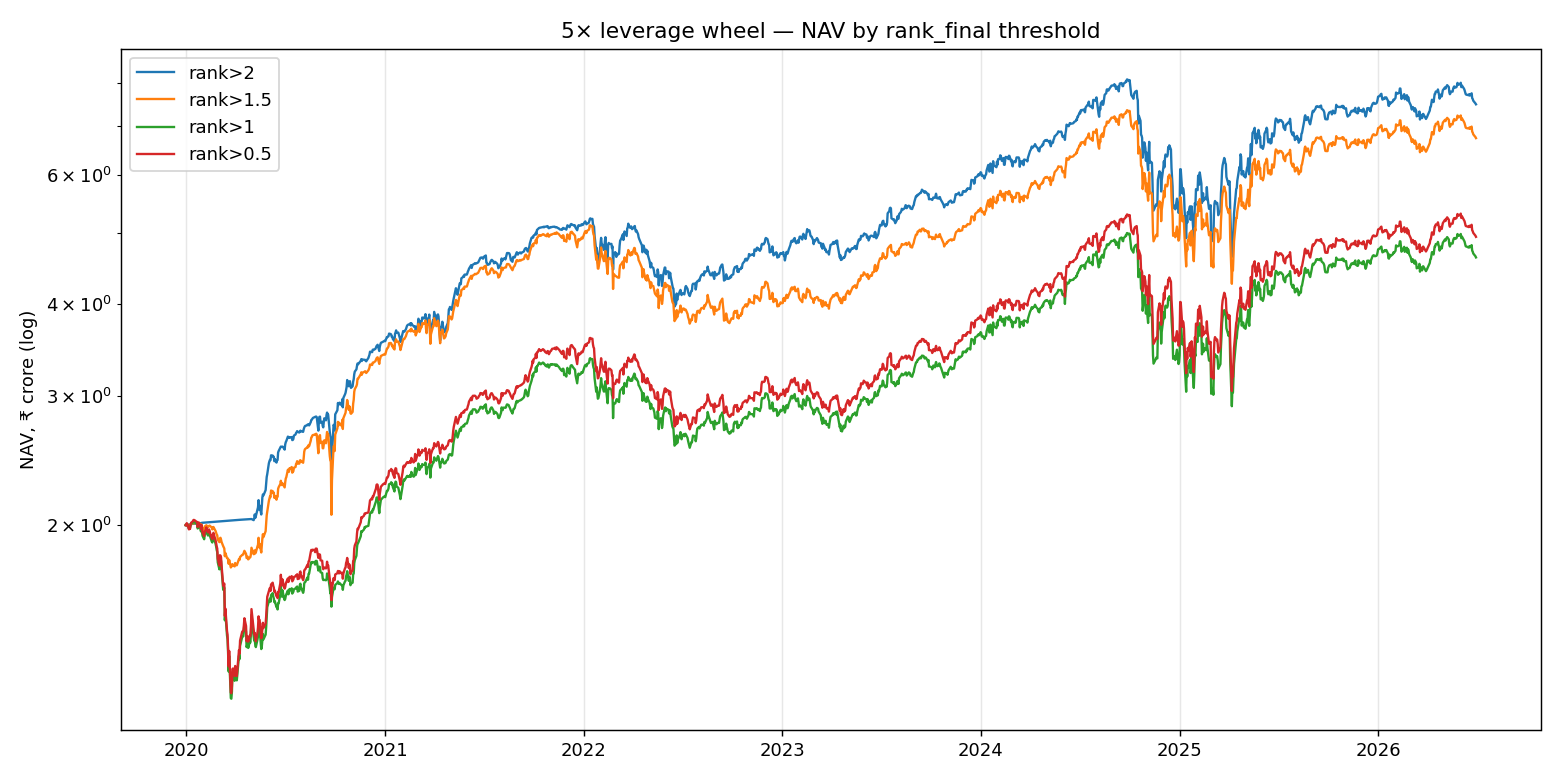

The file beside this chart, header and first rows:
date, rank>2, rank>1.5, rank>1, rank>0.5
2019-12-31, 20000000, 20000000, 20000000, 20000000
2020-01-01, 20000995, 19994385, 19984641, 19979038
2020-01-02, 20031085, 20069650, 20070061, 20124131
2020-01-03, 20032300, 20049400, 20034918, 20075024
2020-01-06, 20023872, 19936278, 19781898, 19733922
2020-01-07, 20036639, 19989550, 19886402, 19832011
2020-01-08, 20038381, 19976467, 19842776, 19762044
2020-01-09, 20058499, 20049650, 19975519, 20022186
2020-01-10, 20067067, 20073233, 20085693, 20151828
2020-01-13, 20080696, 20092869, 20155847, 20236164
2020-01-14, 20089791, 20120998, 20207094, 20313061
2020-01-15, 20092586, 20137519, 20203086, 20332948
2020-01-16, 20097481, 20124169, 20184616, 20317678
2020-01-17, 20102377, 20133810, 20166061, 20297522
2020-01-20, 20111815, 20128204, 20082275, 20211687
2020-01-21, 20108312, 20119726, 20086805, 20202172
2020-01-22, 20113734, 20087474, 19792072, 19884983
2020-01-23, 20123357, 20130412, 19890047, 20018960
2020-01-24, 20127731, 20159031, 20010840, 20161550
2020-01-27, 20128252, 20038238, 19790175, 19949402
2020-01-28, 20110577, 19964808, 19616552, 19746454
2020-01-29, 20139102, 20044199, 19828042, 20011503
2020-01-30, 20147678, 19957248, 19604924, 19795246
2020-01-31, 20150479, 19816516, 19341321, 19531670
2020-02-03, 20158883, 19649774, 19132877, 19323306
2020-02-04, 20161693, 19820181, 19401762, 19591436
2020-02-05, 20164503, 19946106, 19459957, 19650140
2020-02-06, 20167314, 19918351, 19522670, 19707721
2020-02-07, 20170125, 19994926, 19666470, 19856829
2020-02-10, 20178559, 19875373, 19357451, 19549095
2020-02-11, 20181372, 19935439, 19489947, 19684979
2020-02-12, 20184185, 19942276, 19533731, 19730891
2020-02-13, 20186998, 19970273, 19444197, 19642706
2020-02-14, 20189812, 19939920, 19295781, 19493478
2020-02-17, 20198254, 19852843, 18995701, 19197443
2020-02-18, 20201069, 19733062, 18939933, 19137263
2020-02-19, 20203885, 19833491, 19202476, 19402654
2020-02-20, 20206701, 19885160, 19326858, 19526885
2020-02-24, 20217967, 19629677, 18854389, 19053749
2020-02-25, 20220785, 19532078, 18703315, 18903723
2020-02-26, 20223604, 19426129, 18504816, 18706632
2020-02-27, 20226423, 19377500, 18385601, 18588706
2020-02-28, 20229242, 19105101, 17799418, 18002579
2020-03-02, 20237701, 18959297, 17409930, 17613257
2020-03-03, 20240464, 19197107, 17995427, 18198810
2020-03-04, 20243228, 19222308, 17974440, 18177875
2020-03-05, 20245992, 19115339, 17871720, 18075208
2020-03-06, 20248757, 18970670, 17418004, 17621544
2020-03-09, 20257051, 18723284, 16324713, 16528411
2020-03-11, 20262584, 18586788, 16445009, 16648813
2020-03-12, 20265350, 18142411, 14838123, 15041979
2020-03-13, 20268118, 18324954, 15187826, 15391735
2020-03-16, 20276420, 18035434, 14143503, 14347570
2020-03-17, 20279189, 18032189, 13973850, 14177969
2020-03-18, 20281958, 17970413, 13375398, 13579569
2020-03-19, 20284728, 17715868, 12635251, 12839475
2020-03-20, 20287497, 17932043, 13271326, 13475578
2020-03-23, 20295808, 17512819, 11617039, 11821375
2020-03-24, 20298580, 17549551, 11600975, 11805339
2020-03-25, 20301351, 17665633, 11853071, 12057463
... 1,545 more rows
